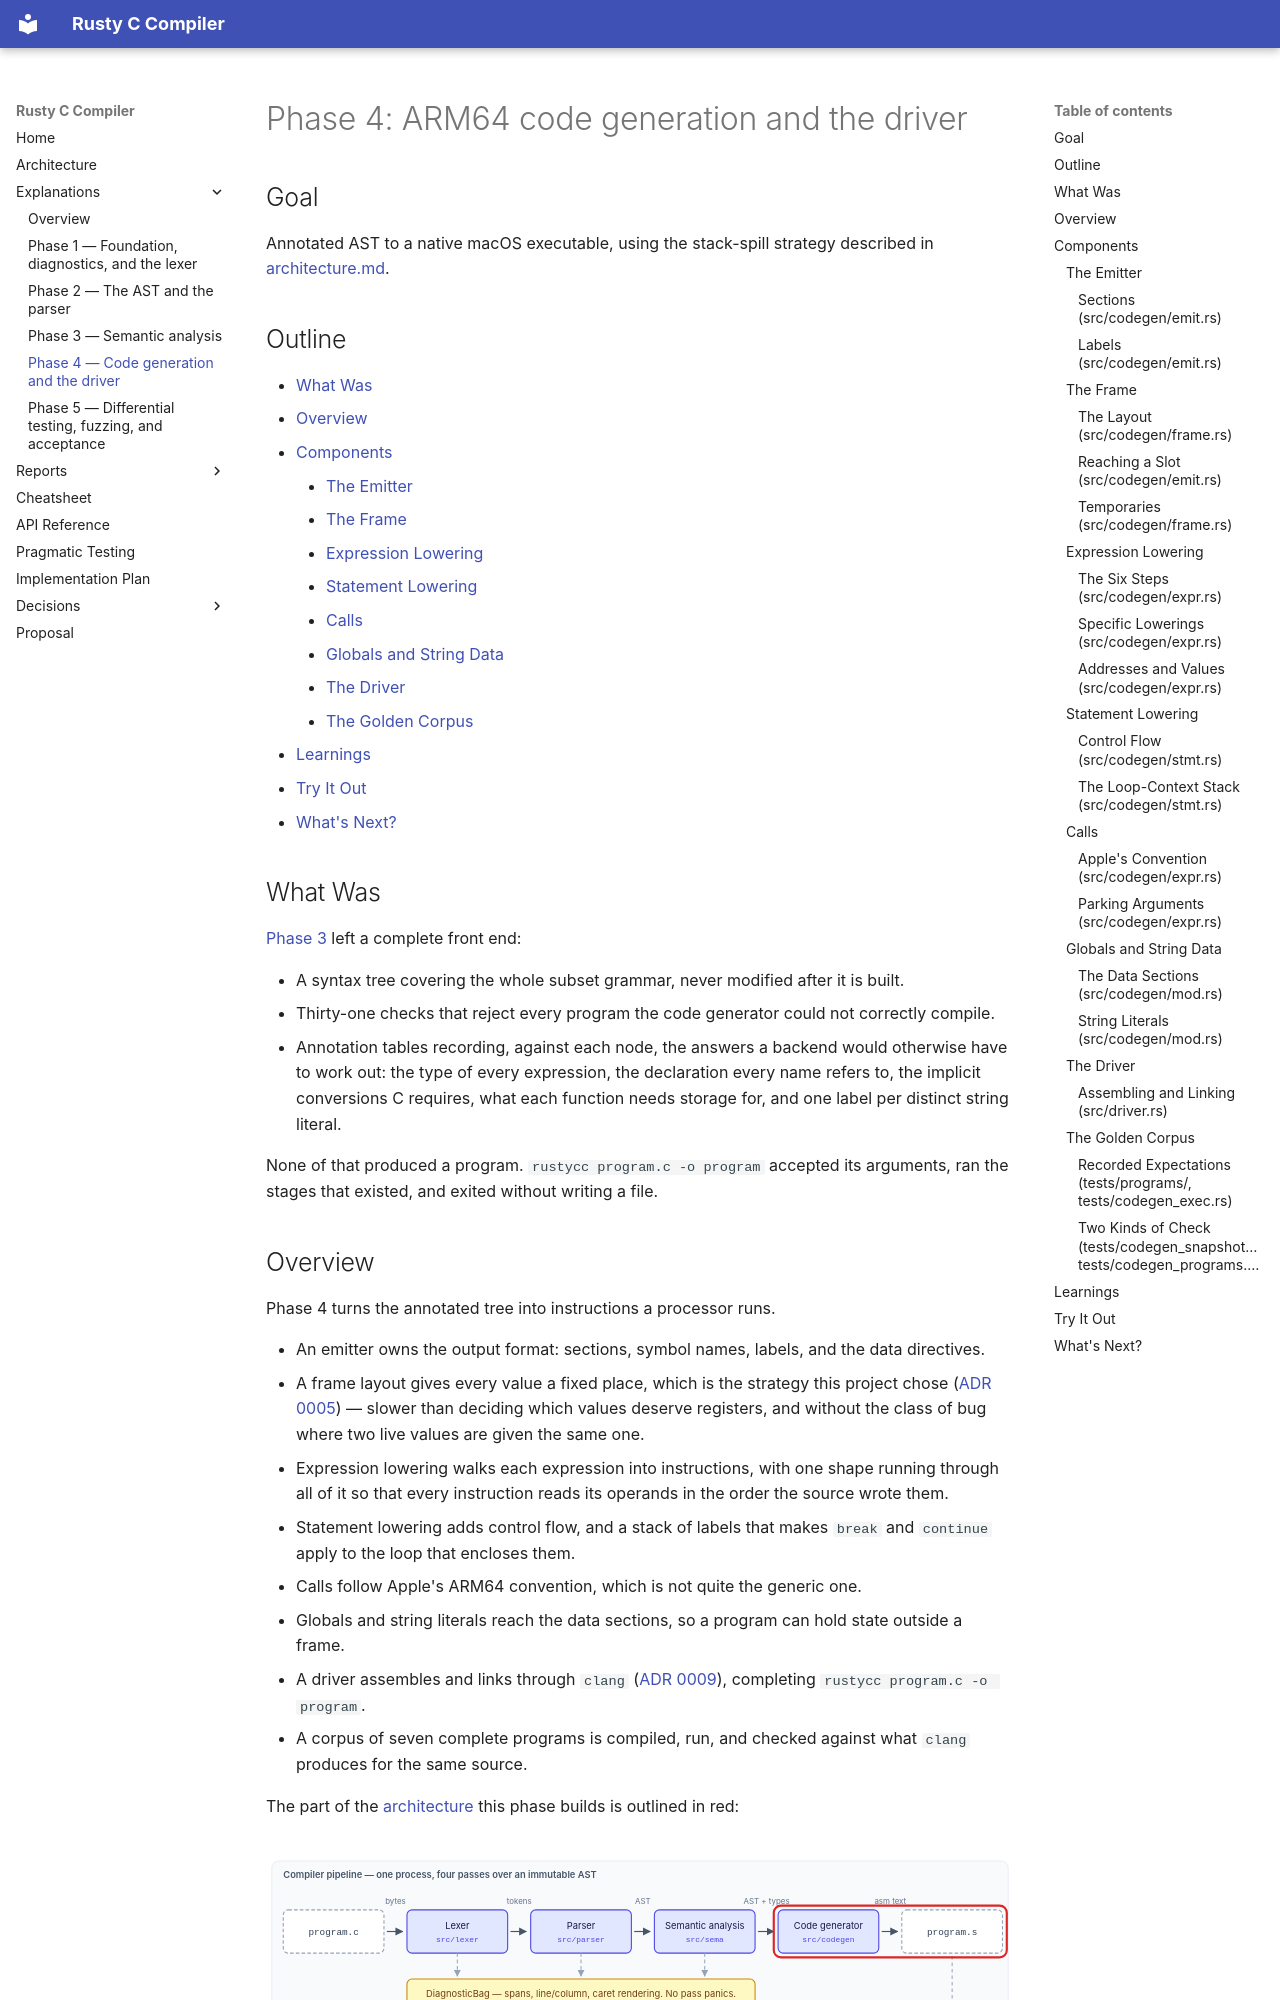

repository: sid-ak/rusty_c_compiler · page: explanations/Phase-4-Explanation/index.html · generator: mkdocs

# Phase 4: ARM64 code generation and the driver

## Goal

Annotated AST to a native macOS executable, using the stack-spill strategy described in
[architecture.md](../architecture.md#code-generation).

## Outline

- [What Was](#what-was)
- [Overview](#overview)
- [Components](#components)
    - [The Emitter](#the-emitter)
    - [The Frame](#the-frame)
    - [Expression Lowering](#expression-lowering)
    - [Statement Lowering](#statement-lowering)
    - [Calls](#calls)
    - [Globals and String Data](#globals-and-string-data)
    - [The Driver](#the-driver)
    - [The Golden Corpus](#the-golden-corpus)
- [Learnings](#learnings)
- [Try It Out](#try-it-out)
- [What's Next?](#whats-next)

## What Was

[Phase 3](Phase-3-Explanation.md) left a complete front end:

- A syntax tree covering the whole subset grammar, never modified after it is built.
- Thirty-one checks that reject every program the code generator could not correctly compile.
- Annotation tables recording, against each node, the answers a backend would otherwise have to work
  out: the type of every expression, the declaration every name refers to, the implicit conversions
  C requires, what each function needs storage for, and one label per distinct string literal.

None of that produced a program. `rustycc program.c -o program` accepted its arguments, ran the
stages that existed, and exited without writing a file.

## Overview

Phase 4 turns the annotated tree into instructions a processor runs.

- An emitter owns the output format: sections, symbol names, labels, and the data directives.
- A frame layout gives every value a fixed place, which is the strategy this project chose
  ([ADR 0005](../decisions/0005-stack-spilling-instead-of-register-allocation.md)) — slower than
  deciding which values deserve registers, and without the class of bug where two live values are
  given the same one.
- Expression lowering walks each expression into instructions, with one shape running through all of
  it so that every instruction reads its operands in the order the source wrote them.
- Statement lowering adds control flow, and a stack of labels that makes `break` and `continue`
  apply to the loop that encloses them.
- Calls follow Apple's ARM64 convention, which is not quite the generic one.
- Globals and string literals reach the data sections, so a program can hold state outside a frame.
- A driver assembles and links through `clang`
  ([ADR 0009](../decisions/0009-clang-as-assembler-and-linker.md)), completing
  `rustycc program.c -o program`.
- A corpus of seven complete programs is compiled, run, and checked against what `clang` produces
  for the same source.

The part of the [architecture](../architecture.md#code-generation) this phase builds is outlined in
red:

![Phase 4 in the architecture: code generation and the driver](../assets/phase-4.svg)

## Components

| Component | New or extended | Role |
|---|---|---|
| [The Emitter](#the-emitter) | New | Sections, symbols, labels, and data directives |
| [The Frame](#the-frame) | New | Where every value lives, and the code that sets it up |
| [Expression Lowering](#expression-lowering) | New | Expressions to instructions |
| [Statement Lowering](#statement-lowering) | New | Control flow and the loop-context stack |
| [Calls](#calls) | New | Apple's ARM64 calling convention |
| [Globals and String Data](#globals-and-string-data) | New | The data sections |
| [The Driver](#the-driver) | New | Assembling and linking through the toolchain |
| [The Golden Corpus](#the-golden-corpus) | Extends Phase 2's corpus | Whole programs, run and checked |

### The Emitter
